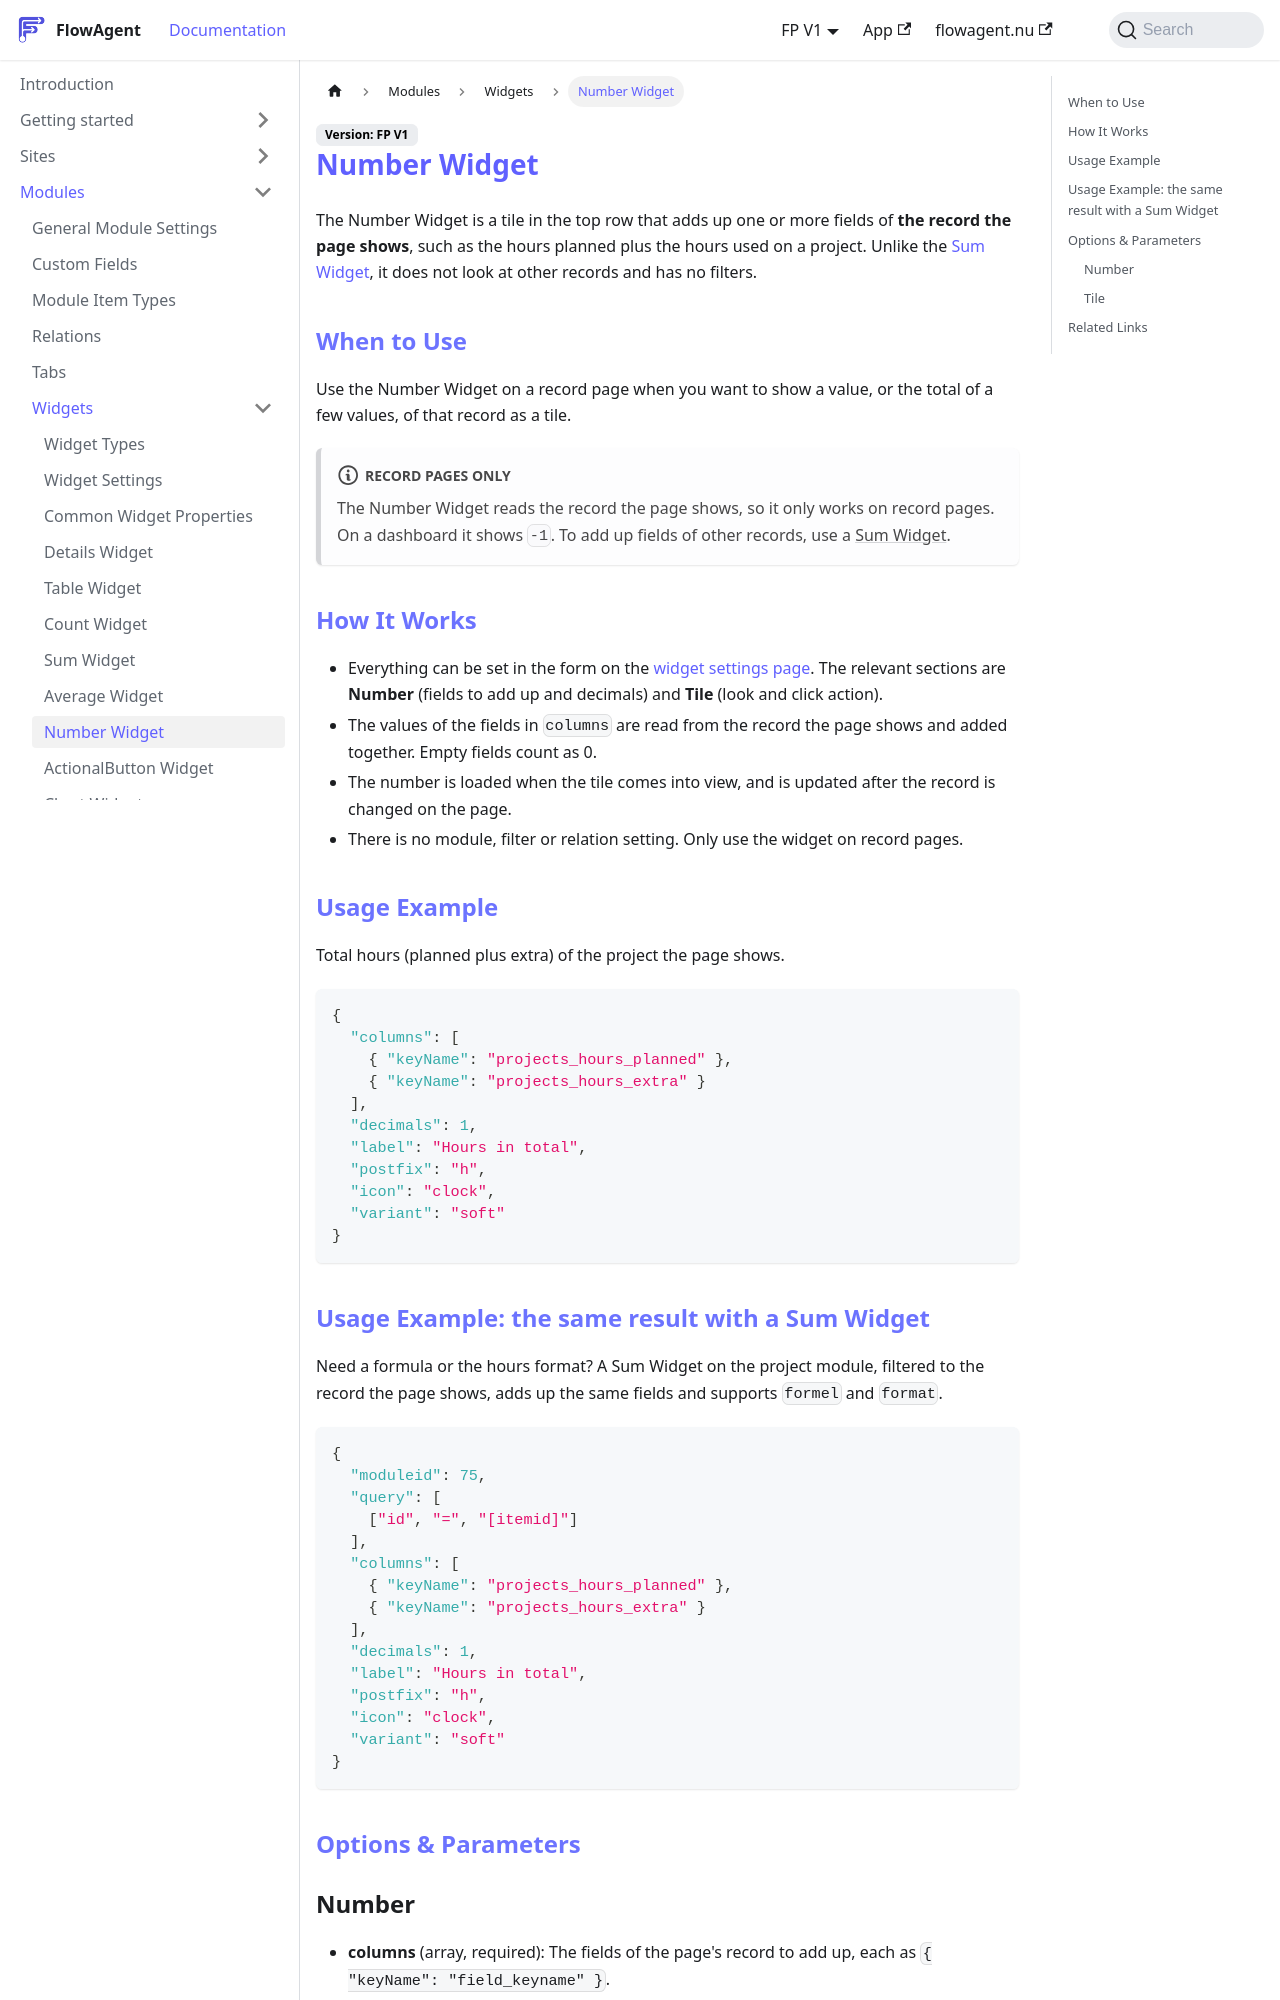

repository: flowagentnu/1rel-documentation · page: docs/modules/widgets/number.html · generator: docusaurus

# Number Widget

The Number Widget is a tile in the top row that adds up one or more fields of **the record the page shows**, such as the hours planned plus the hours used on a project. Unlike the [Sum Widget](./sum.md), it does not look at other records and has no filters.

## When to Use
Use the Number Widget on a record page when you want to show a value, or the total of a few values, of that record as a tile.

:::note Record pages only
The Number Widget reads the record the page shows, so it only works on record pages. On a dashboard it shows `-1`. To add up fields of other records, use a [Sum Widget](./sum.md).
:::

## How It Works
- Everything can be set in the form on the [widget settings page](./widget-settings.md). The relevant sections are **Number** (fields to add up and decimals) and **Tile** (look and click action).
- The values of the fields in `columns` are read from the record the page shows and added together. Empty fields count as 0.
- The number is loaded when the tile comes into view, and is updated after the record is changed on the page.
- There is no module, filter or relation setting. Only use the widget on record pages.

## Usage Example
Total hours (planned plus extra) of the project the page shows.

```json
{
  "columns": [
    { "keyName": "projects_hours_planned" },
    { "keyName": "projects_hours_extra" }
  ],
  "decimals": 1,
  "label": "Hours in total",
  "postfix": "h",
  "icon": "clock",
  "variant": "soft"
}
```
